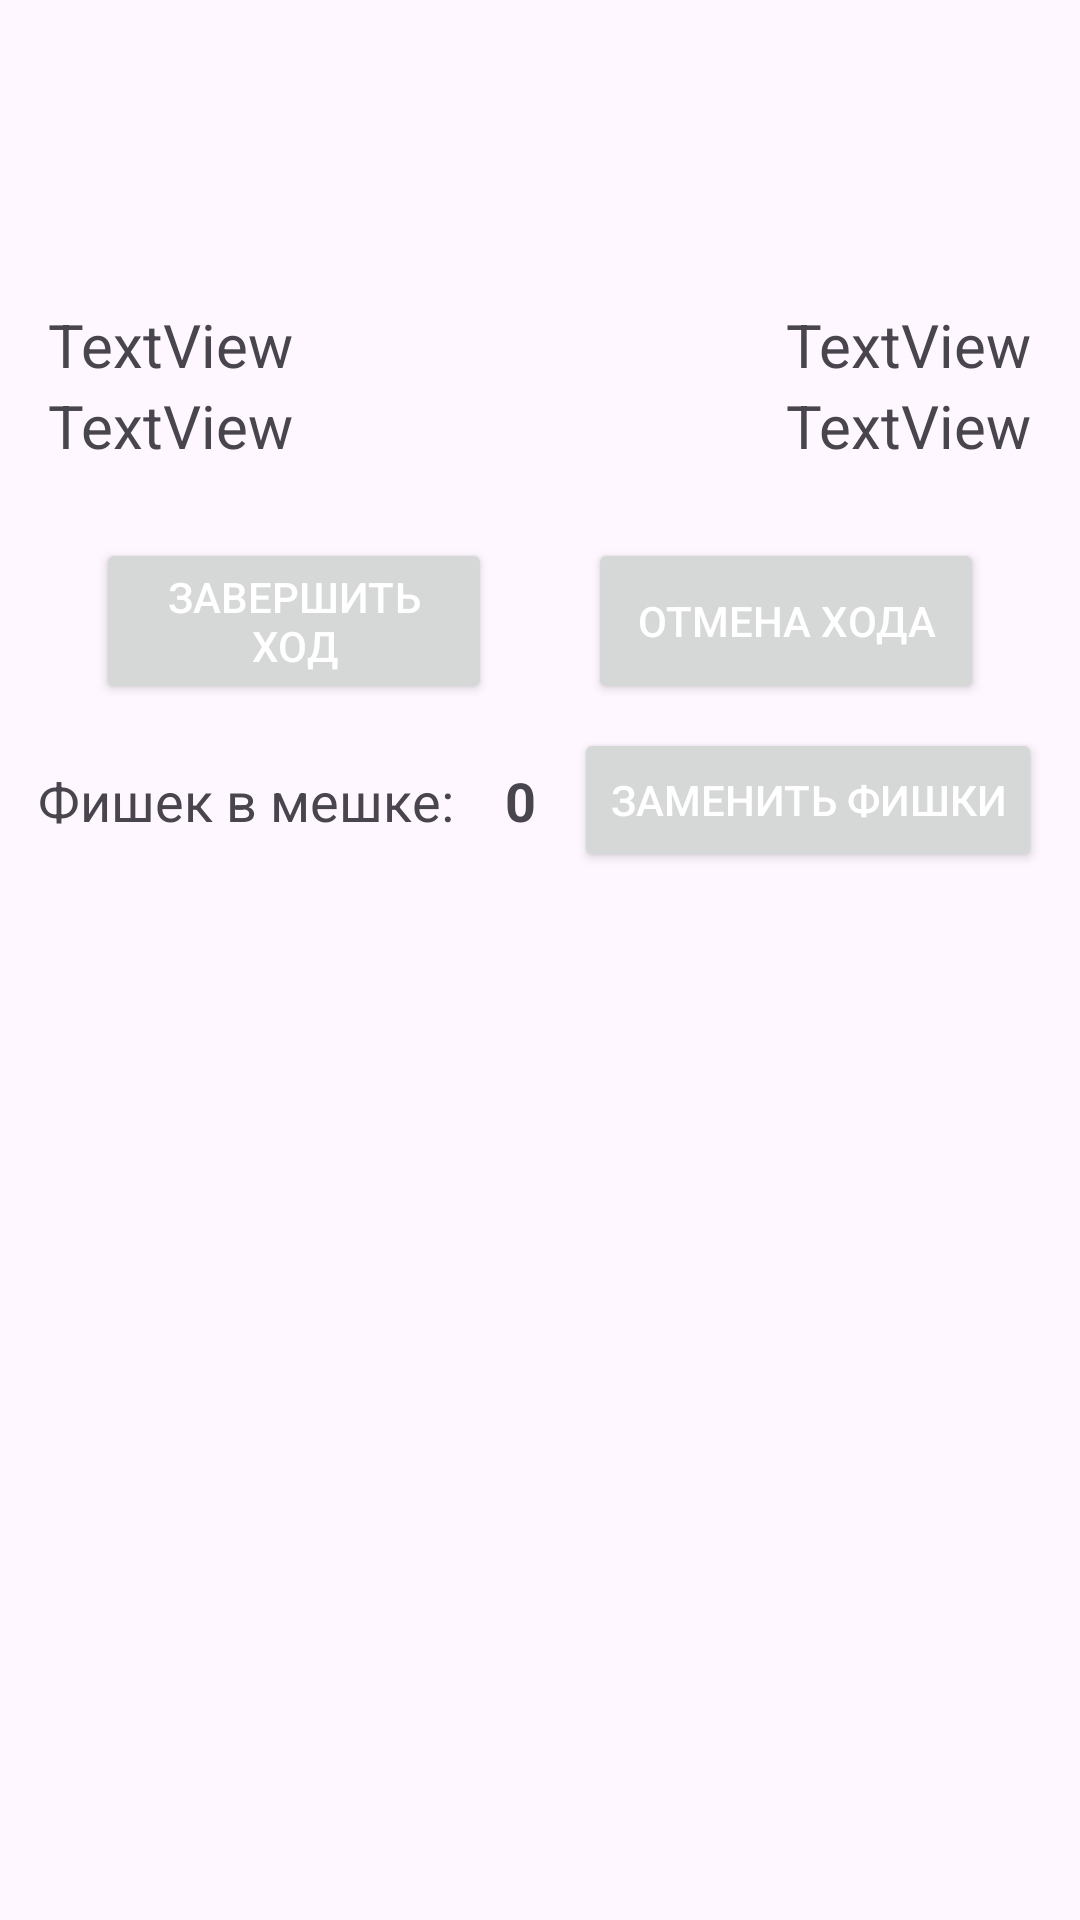

Reconstruct the res/layout file that produces this screen, plus the resources it refers to.
<!-- AndroidManifest.xml: application theme Theme.Scrabble -->
<!-- res/layout/activity_game.xml -->
<?xml version="1.0" encoding="utf-8"?>
<androidx.constraintlayout.widget.ConstraintLayout xmlns:android="http://schemas.android.com/apk/res/android"
    xmlns:app="http://schemas.android.com/apk/res-auto"
    xmlns:tools="http://schemas.android.com/tools"
    android:id="@+id/main"
    android:layout_width="match_parent"
    android:layout_height="match_parent"
    tools:context=".GameActivity">


    <androidx.constraintlayout.widget.ConstraintLayout
        android:id="@+id/navigateButtons"
        android:layout_width="match_parent"
        android:layout_height="wrap_content"
        android:layout_marginTop="8dp"
        app:layout_constraintEnd_toEndOf="parent"
        app:layout_constraintStart_toStartOf="parent"
        app:layout_constraintTop_toTopOf="parent">

        <ImageButton
            android:id="@+id/backButton"
            android:layout_width="40dp"
            android:layout_height="40dp"
            android:layout_marginStart="32dp"
            android:background="?attr/selectableItemBackgroundBorderless"
            android:contentDescription="@string/back_to_main"
            android:scaleType="fitCenter"
            app:layout_constraintStart_toStartOf="parent"
            app:layout_constraintTop_toTopOf="parent"
            app:srcCompat="@drawable/back"
            app:tint="?attr/colorPrimary" />

        <ImageButton
            android:id="@+id/helpButton"
            android:layout_width="40dp"
            android:layout_height="40dp"
            android:layout_marginEnd="32dp"
            android:background="?attr/selectableItemBackgroundBorderless"
            android:contentDescription="Справка"
            android:scaleType="fitCenter"
            app:layout_constraintEnd_toEndOf="parent"
            app:layout_constraintTop_toTopOf="parent"
            app:srcCompat="@drawable/question"
            app:tint="?attr/colorPrimary" />
    </androidx.constraintlayout.widget.ConstraintLayout>

    <TextView
        android:id="@+id/turnInfo"
        style="@style/Widget.AppCompat.TextView"
        android:layout_width="wrap_content"
        android:layout_height="wrap_content"
        android:text=""
        android:textSize="34sp"
        android:textStyle="bold"
        app:layout_constraintEnd_toEndOf="parent"
        app:layout_constraintStart_toStartOf="parent"
        app:layout_constraintTop_toBottomOf="@id/navigateButtons" />

    <androidx.constraintlayout.widget.ConstraintLayout
        android:id="@+id/scoreInfo"
        android:layout_width="match_parent"
        android:layout_height="wrap_content"
        android:layout_marginTop="8dp"
        app:layout_constraintTop_toBottomOf="@+id/turnInfo">

        <LinearLayout
            android:id="@+id/linearLayout2"
            android:layout_width="wrap_content"
            android:layout_height="match_parent"
            android:layout_marginStart="16dp"
            android:orientation="vertical"
            app:layout_constraintStart_toStartOf="parent">

            <TextView
                android:id="@+id/player1Name"
                android:layout_width="wrap_content"
                android:layout_height="wrap_content"
                android:text="TextView"
                android:textSize="20sp" />

            <TextView
                android:id="@+id/player1Score"
                android:layout_width="wrap_content"
                android:layout_height="wrap_content"
                android:text="TextView"
                android:textSize="20sp" />

        </LinearLayout>

        <LinearLayout
            android:layout_width="wrap_content"
            android:layout_height="match_parent"
            android:layout_marginEnd="16dp"
            android:orientation="vertical"
            app:layout_constraintEnd_toEndOf="parent">

            <TextView
                android:id="@+id/player2Name"
                android:layout_width="wrap_content"
                android:layout_height="wrap_content"
                android:text="TextView"
                android:textSize="20sp" />

            <TextView
                android:id="@+id/player2Score"
                android:layout_width="wrap_content"
                android:layout_height="wrap_content"
                android:text="TextView"
                android:textSize="20sp" />
        </LinearLayout>

    </androidx.constraintlayout.widget.ConstraintLayout>

    <androidx.recyclerview.widget.RecyclerView
        android:id="@+id/gameBoard"
        android:layout_width="match_parent"
        android:layout_height="wrap_content"
        android:layout_marginTop="8dp"
        app:layout_constraintTop_toBottomOf="@+id/scoreInfo" />

    <androidx.recyclerview.widget.RecyclerView
        android:id="@+id/tileRack"
        android:layout_width="match_parent"
        android:layout_height="wrap_content"
        android:layout_marginTop="8dp"
        android:orientation="horizontal"
        android:scrollbars="horizontal"
        app:layout_constraintTop_toBottomOf="@+id/gameBoard" />

    <androidx.constraintlayout.widget.ConstraintLayout
        android:id="@+id/buttons"
        android:layout_width="match_parent"
        android:layout_height="wrap_content"
        android:layout_marginTop="8dp"
        app:layout_constraintTop_toBottomOf="@+id/tileRack">

        
        <Button
            android:id="@+id/endTurnButton"
            android:layout_width="0dp"
            android:layout_height="wrap_content"
            android:layout_marginStart="32dp"
            android:layout_marginEnd="16dp"
            android:text="Завершить ход"
            android:textColor="@color/my_primaryDark"
            app:layout_constraintEnd_toStartOf="@+id/cancelTurnButton"
            app:layout_constraintStart_toStartOf="parent"
            app:layout_constraintTop_toTopOf="parent" />

        

        <Button
            android:id="@+id/cancelTurnButton"
            android:layout_width="0dp"
            android:layout_height="0dp"
            android:layout_marginStart="16dp"
            android:layout_marginEnd="32dp"
            android:text="Отмена хода"
            android:textColor="@color/my_primaryDark"
            app:layout_constraintBottom_toBottomOf="parent"
            app:layout_constraintEnd_toEndOf="parent"
            app:layout_constraintStart_toEndOf="@+id/endTurnButton"
            app:layout_constraintTop_toTopOf="parent" />

    </androidx.constraintlayout.widget.ConstraintLayout>

    <androidx.constraintlayout.widget.ConstraintLayout
        android:layout_width="match_parent"
        android:layout_height="wrap_content"
        android:layout_marginTop="8dp"
        app:layout_constraintStart_toStartOf="parent"
        app:layout_constraintTop_toBottomOf="@+id/buttons">

        <TextView
            android:id="@+id/tilePileCountLabel"
            android:layout_width="wrap_content"
            android:layout_height="wrap_content"
            android:text="Фишек в мешке: "
            android:textSize="18sp"
            app:layout_constraintBottom_toBottomOf="@+id/tilePileCount"
            app:layout_constraintEnd_toStartOf="@+id/tilePileCount"
            app:layout_constraintHorizontal_bias="0.5"
            app:layout_constraintStart_toStartOf="parent"
            app:layout_constraintTop_toTopOf="@+id/tilePileCount" />

        <TextView
            android:id="@+id/tilePileCount"
            android:layout_width="wrap_content"
            android:layout_height="wrap_content"
            android:text="0"
            android:textSize="18sp"
            android:textStyle="bold"
            app:layout_constraintBottom_toBottomOf="@+id/replaceTilesButton"
            app:layout_constraintEnd_toStartOf="@+id/replaceTilesButton"
            app:layout_constraintHorizontal_bias="0.5"
            app:layout_constraintStart_toEndOf="@+id/tilePileCountLabel"
            app:layout_constraintTop_toTopOf="@+id/replaceTilesButton" />

        <Button
            android:id="@+id/replaceTilesButton"
            android:layout_width="wrap_content"
            android:layout_height="48dp"
            android:text="Заменить фишки"
            android:textColor="@color/my_primaryDark"
            app:layout_constraintEnd_toEndOf="parent"
            app:layout_constraintHorizontal_bias="0.5"
            app:layout_constraintStart_toEndOf="@+id/tilePileCount"
            app:layout_constraintTop_toTopOf="parent" />
    </androidx.constraintlayout.widget.ConstraintLayout>

</androidx.constraintlayout.widget.ConstraintLayout>
<!-- resources referenced by this layout -->
<resources>
  <color name="my_primaryDark">@color/design_default_color_background</color>
  <string name="back_to_main">На главный экран</string>
  <style name="Theme.Scrabble" parent="Base.Theme.Scrabble" />
  <style name="Base.Theme.Scrabble" parent="Theme.Material3.DayNight.NoActionBar">
          
          <item name="colorPrimary">@color/my_primary</item>
      </style>
  <color name="my_primary">#50A370</color>
</resources>
